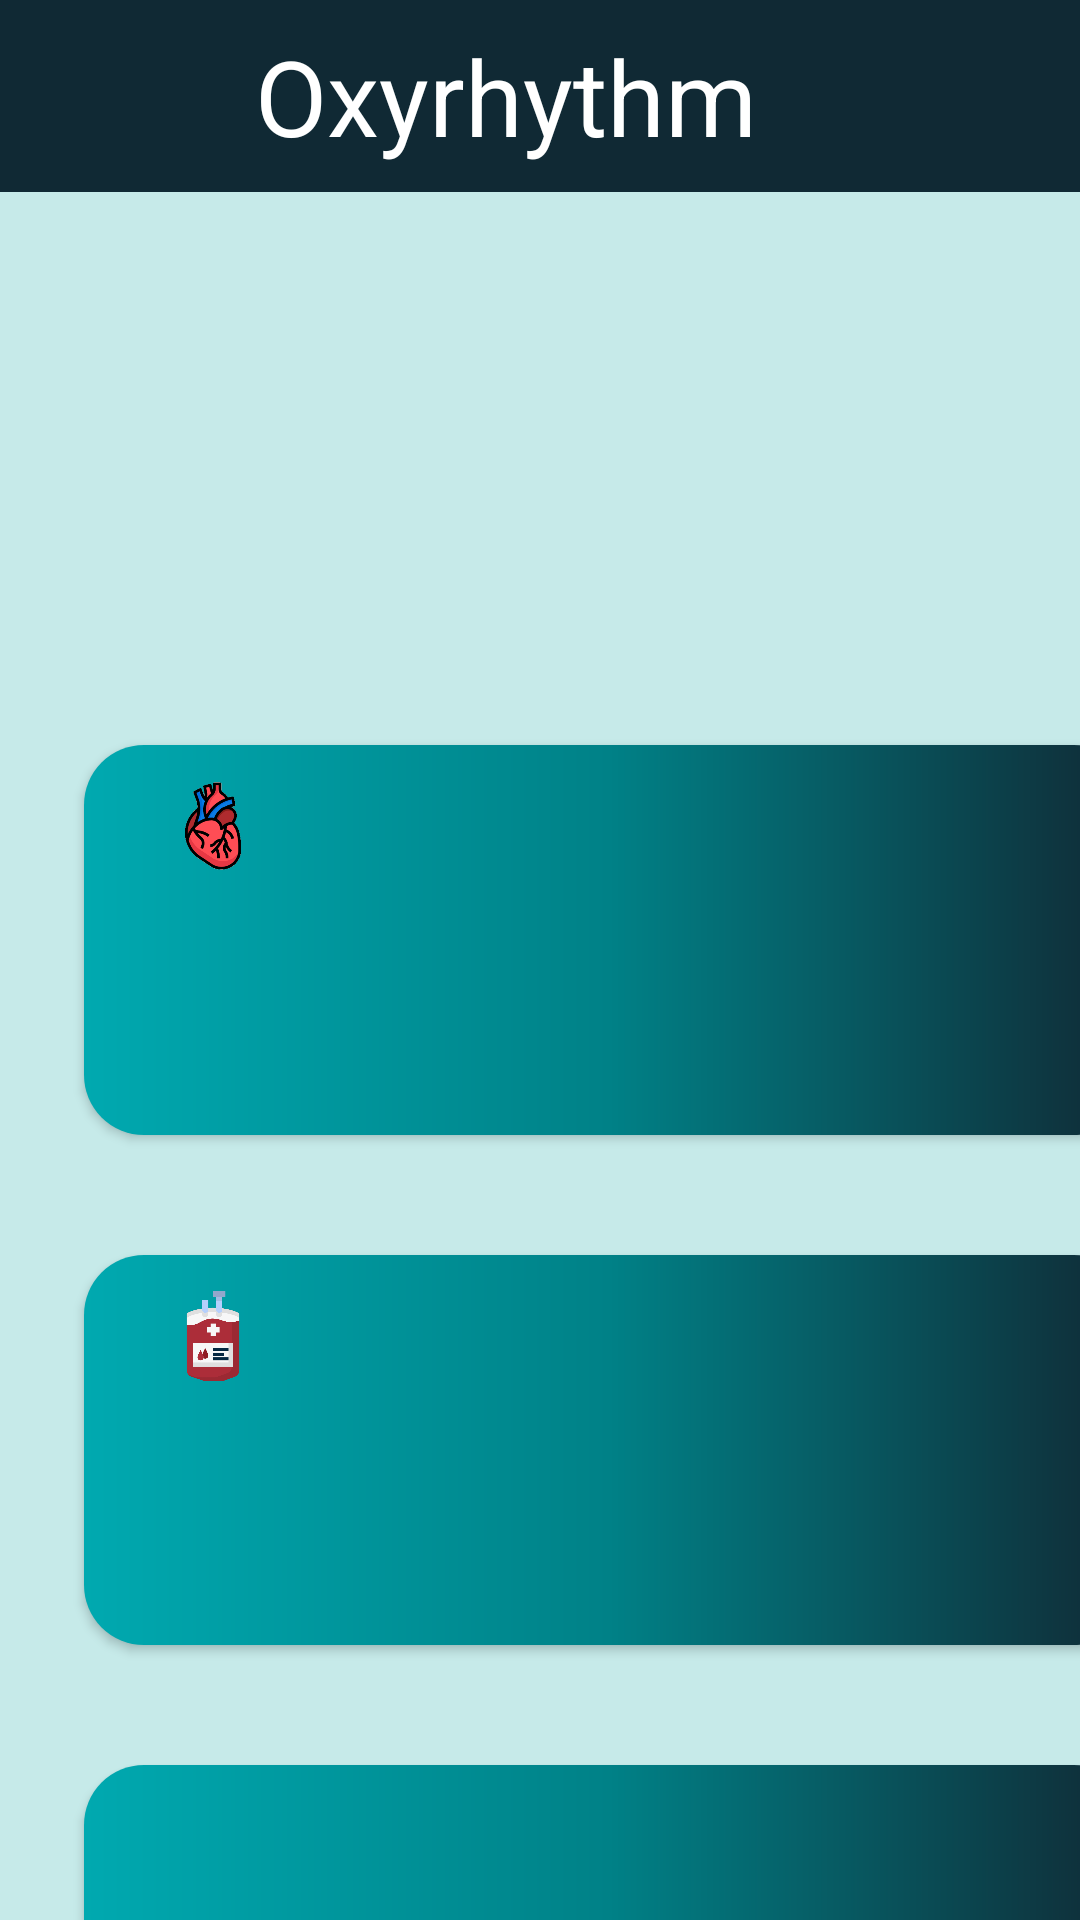

This screen was rendered from an Android layout file. Write that file and the resources it references.
<!-- AndroidManifest.xml: application theme Theme.OxyRhythm -->
<!-- res/layout/dashboard.xml -->
<?xml version="1.0" encoding="utf-8"?>
<androidx.constraintlayout.widget.ConstraintLayout
    xmlns:android="http://schemas.android.com/apk/res/android"
    xmlns:app="http://schemas.android.com/apk/res-auto"
    xmlns:tools="http://schemas.android.com/tools"
    android:layout_width="match_parent"
    android:layout_height="match_parent"
    android:background="#C6EAE9">

    <androidx.appcompat.widget.AppCompatButton
        android:id="@+id/blood_oxygen_btn"
        android:layout_width="350dp"
        android:layout_height="130dp"
        android:layout_marginStart="28dp"
        android:layout_marginTop="40dp"
        android:background="@drawable/rounded_button"
        android:fontFamily="@font/font"
        android:textAlignment="center"
        android:textColor="#FFFFFF"
        android:textSize="42sp"
        app:layout_constraintStart_toStartOf="parent"
        app:layout_constraintTop_toBottomOf="@+id/heart_rate_btn" />

    <androidx.appcompat.widget.AppCompatButton
        android:id="@+id/body_temperature_btn"
        android:layout_width="350dp"
        android:layout_height="130dp"
        android:layout_marginStart="28dp"
        android:layout_marginTop="40dp"
        android:background="@drawable/rounded_button"
        android:fontFamily="@font/font"
        android:textAlignment="center"
        android:textColor="#FFFFFF"
        android:textSize="42sp"
        app:layout_constraintStart_toStartOf="parent"
        app:layout_constraintTop_toBottomOf="@+id/blood_oxygen_btn" />

    <TextView
        android:id="@+id/blood_oxygen_level_label"
        android:layout_width="wrap_content"
        android:layout_height="wrap_content"
        android:layout_marginStart="12dp"
        android:layout_marginTop="12dp"
        android:elevation="10dp"
        android:textAlignment="center"
        android:textColor="#FFFFFF"
        android:textSize="20dp"
        android:textStyle="bold|italic"
        app:layout_constraintStart_toEndOf="@+id/blood_oxygen_pic"
        app:layout_constraintTop_toTopOf="@+id/blood_oxygen_btn" />

    <TextView
        android:id="@+id/body_temperature_label"
        android:layout_width="wrap_content"
        android:layout_height="wrap_content"
        android:layout_marginStart="12dp"
        android:layout_marginTop="12dp"
        android:elevation="10dp"
        android:textAlignment="center"
        android:textColor="#FFFFFF"
        android:textSize="20dp"
        android:textStyle="bold|italic"
        app:layout_constraintEnd_toEndOf="parent"
        app:layout_constraintHorizontal_bias="0.0"
        app:layout_constraintStart_toEndOf="@+id/Temp_pic"
        app:layout_constraintTop_toTopOf="@+id/body_temperature_btn" />

    <androidx.appcompat.widget.AppCompatButton
        android:id="@+id/heart_rate_btn"
        android:layout_width="350dp"
        android:layout_height="130dp"
        android:layout_marginStart="28dp"
        android:layout_marginTop="40dp"
        android:background="@drawable/rounded_button"

        android:fontFamily="@font/font"
        android:textAlignment="center"
        android:textColor="#FFFFFF"
        android:textSize="42sp"


        app:layout_constraintStart_toStartOf="parent"
        app:layout_constraintTop_toBottomOf="@+id/dash_mesg" />

    <TextView
        android:id="@+id/hello_OxyUser_label"
        android:layout_width="wrap_content"
        android:layout_height="wrap_content"
        android:layout_marginTop="35dp"
        android:textColor="@color/black"
        android:textSize="45dp"
        android:textStyle="bold"
        app:layout_constraintEnd_toEndOf="parent"
        app:layout_constraintStart_toStartOf="parent"
        app:layout_constraintTop_toBottomOf="@+id/toolbar2" />

    <TextView
        android:id="@+id/dash_mesg"
        android:layout_width="wrap_content"
        android:layout_height="wrap_content"
        android:layout_marginTop="25dp"
        android:textAlignment="center"
        android:textColor="#3A3B3C"
        android:textSize="18dp"
        app:layout_constraintEnd_toEndOf="parent"
        app:layout_constraintStart_toStartOf="parent"
        app:layout_constraintTop_toBottomOf="@+id/hello_OxyUser_label" />

    <TextView
        android:id="@+id/heart_rate_label"
        android:layout_width="wrap_content"
        android:layout_height="wrap_content"
        android:layout_marginStart="12dp"
        android:layout_marginTop="12dp"
        android:elevation="10dp"
        android:textAlignment="center"
        android:textColor="#FFFFFF"
        android:textSize="20dp"
        android:textStyle="bold|italic"
        app:layout_constraintStart_toEndOf="@+id/Heart_Pic"
        app:layout_constraintTop_toTopOf="@+id/heart_rate_btn" />

    <TextView
        android:id="@+id/Click_to_see_more_label1"
        android:layout_width="wrap_content"
        android:layout_height="wrap_content"
        android:textAlignment="center"
        android:textColor="#000000"
        android:textSize="15dp"
        app:layout_constraintEnd_toEndOf="parent"
        app:layout_constraintHorizontal_bias="0.85"
        app:layout_constraintStart_toStartOf="parent"
        app:layout_constraintTop_toBottomOf="@+id/heart_rate_btn" />

    <TextView
        android:id="@+id/Click_to_see_more_label2"
        android:layout_width="wrap_content"
        android:layout_height="wrap_content"
        android:textAlignment="center"
        android:textColor="#000000"
        android:textSize="15dp"
        app:layout_constraintEnd_toEndOf="parent"
        app:layout_constraintHorizontal_bias="0.85"
        app:layout_constraintStart_toStartOf="parent"
        app:layout_constraintTop_toBottomOf="@id/blood_oxygen_btn" />

    <TextView
        android:id="@+id/Click_to_see_more_label3"
        android:layout_width="wrap_content"
        android:layout_height="wrap_content"
        android:textAlignment="center"
        android:textColor="#000000"
        android:textSize="15dp"
        app:layout_constraintEnd_toEndOf="parent"
        app:layout_constraintHorizontal_bias="0.85"
        app:layout_constraintStart_toStartOf="parent"
        app:layout_constraintTop_toBottomOf="@id/body_temperature_btn" />

    <ImageView
        android:id="@+id/Heart_Pic"
        android:layout_width="30dp"
        android:layout_height="30dp"
        android:layout_marginTop="12dp"
        android:layout_marginEnd="292dp"
        app:layout_constraintEnd_toEndOf="@+id/heart_rate_btn"
        app:layout_constraintTop_toTopOf="@+id/heart_rate_btn"
        app:srcCompat="@drawable/heartratelogo"
        android:elevation="10dp"/>

    <ImageView
        android:id="@+id/Temp_pic"
        android:layout_width="33dp"
        android:layout_height="33dp"
        android:layout_marginTop="12dp"
        android:layout_marginEnd="292dp"
        app:layout_constraintEnd_toEndOf="@+id/body_temperature_btn"
        app:layout_constraintTop_toTopOf="@+id/body_temperature_btn"
        app:srcCompat="@drawable/temp"
        android:elevation="10dp"/>

    <ImageView
        android:id="@+id/blood_oxygen_pic"
        android:layout_width="30dp"
        android:layout_height="30dp"
        android:layout_marginTop="12dp"
        android:layout_marginEnd="292dp"
        android:elevation="10dp"
        app:layout_constraintEnd_toEndOf="@+id/blood_oxygen_btn"
        app:layout_constraintTop_toTopOf="@+id/blood_oxygen_btn"
        app:srcCompat="@drawable/blood_oxygen" />

    <androidx.appcompat.widget.Toolbar
        android:id="@+id/toolbar2"
        android:layout_width="0dp"
        android:layout_height="wrap_content"
        android:background="#102934"
        android:minHeight="?attr/actionBarSize"
        android:theme="?attr/actionBarTheme"
        app:layout_constraintEnd_toEndOf="parent"
        app:layout_constraintHorizontal_bias="0.0"
        app:layout_constraintStart_toStartOf="parent"
        app:layout_constraintTop_toTopOf="parent"
        app:title="Oxyrhythm"
        app:titleMarginStart="85dp"
        app:titleTextAppearance="@style/Toolbar.ToolBar"
        app:titleTextColor="#ffff">

    </androidx.appcompat.widget.Toolbar>




        />

    <ImageView
        android:id="@+id/logo"
        android:layout_width="65dp"
        android:layout_height="65dp"
        android:layout_marginStart="16dp"
        app:layout_constraintStart_toStartOf="parent"
        app:layout_constraintTop_toTopOf="parent"
        app:srcCompat="@drawable/logoforsingup" />

    <TextView
        android:id="@+id/livedata"
        android:layout_width="200dp"
        android:layout_height="70dp"
        android:elevation="10dp"
        android:gravity="center"
        android:textColor="#FFFFFF"
        android:textSize="30dp"
        android:textStyle="bold"
        app:layout_constraintBottom_toBottomOf="@+id/heart_rate_btn"
        app:layout_constraintEnd_toEndOf="@+id/heart_rate_btn"
        app:layout_constraintHorizontal_bias="0.826"
        app:layout_constraintStart_toStartOf="@+id/heart_rate_btn"
        app:layout_constraintTop_toTopOf="@+id/heart_rate_btn"
        app:layout_constraintVertical_bias="0.816" />

    <TextView
        android:id="@+id/livedataspo2"
        android:layout_width="200dp"
        android:layout_height="70dp"
        android:elevation="10dp"
        android:gravity="center"
        android:textColor="#FFFFFF"
        android:textSize="30dp"
        android:textStyle="bold"
        app:layout_constraintBottom_toBottomOf="@+id/blood_oxygen_btn"
        app:layout_constraintEnd_toEndOf="@+id/blood_oxygen_btn"
        app:layout_constraintHorizontal_bias="0.826"
        app:layout_constraintStart_toStartOf="@+id/blood_oxygen_btn"
        app:layout_constraintTop_toTopOf="@+id/blood_oxygen_btn"
        app:layout_constraintVertical_bias="0.85" />

    <TextView
        android:id="@+id/livedatabody"
        android:layout_width="200dp"
        android:layout_height="70dp"
        android:elevation="10dp"
        android:gravity="center"
        android:textColor="#FFFFFF"
        android:textSize="30dp"
        android:textStyle="bold"
        app:layout_constraintBottom_toBottomOf="@+id/body_temperature_btn"
        app:layout_constraintEnd_toEndOf="@+id/body_temperature_btn"
        app:layout_constraintHorizontal_bias="0.826"
        app:layout_constraintStart_toStartOf="@+id/body_temperature_btn"
        app:layout_constraintTop_toTopOf="@+id/body_temperature_btn"
        app:layout_constraintVertical_bias="0.85" />


</androidx.constraintlayout.widget.ConstraintLayout>
<!-- resources referenced by this layout -->
<resources>
  <!-- drawable blood_oxygen: png bitmap (drawable, 18553 bytes) -->
  <!-- drawable heartratelogo: png bitmap (drawable, 13333 bytes) -->
  <!-- drawable rounded_button (drawable) -->
  <shape xmlns:android="http://schemas.android.com/apk/res/android">
      <solid android:color="#00A9B0" />
      <corners android:radius="20dp" />
      <gradient
          android:angle="360"
  
          android:centerColor="#008187"
          android:startColor="#00A9B0"
          android:endColor="#102934"
          android:type="linear"/>
  </shape>
  <style name="Toolbar.ToolBar" parent="Base.Theme.OxyRhythm">
          <item name="android:textSize">35sp</item>
          <item name="android:text">Oxyrhythm</item>
          <item name="android:textColor">#fff</item>
          <item name="android:layout_marginLeft">15dp</item>
      </style>
  <style name="Theme.OxyRhythm" parent="Base.Theme.OxyRhythm" />
  <style name="Base.Theme.OxyRhythm" parent="Theme.Material3.DayNight.NoActionBar">
          
          
          <item name="android:actionOverflowButtonStyle">@style/OverflowButtonStyle</item>
          <item name="android:homeAsUpIndicator">@drawable/ic_back_arrow</item>
          <item name="drawerArrowStyle">@style/DrawerArrowStyle</item>
          <item name="android:itemTextAppearance">@style/MenuItemStyle</item>
          <item name="android:statusBarColor">#00A9B0</item>
      </style>
  <style name="OverflowButtonStyle" parent="Widget.AppCompat.ActionButton.Overflow">
          <item name="android:tint">#ffff</item>
      </style>
  <!-- drawable ic_back_arrow (drawable) -->
  <vector xmlns:android="http://schemas.android.com/apk/res/android"
      android:width="24dp"
      android:height="24dp"
      android:viewportWidth="24.0"
      android:viewportHeight="24.0">
      
      <path
          android:fillColor="@android:color/white"
          android:pathData="M20,11H7.83l5.59,-5.59L12,4l-8,8l8,8l1.41,-1.41L7.83,13H20v-2Z"/>
  </vector>
  <style name="DrawerArrowStyle" parent="Widget.AppCompat.DrawerArrowToggle">
          <item name="color">#ffff</item>
      </style>
  <style name="MenuItemStyle" parent="Widget.AppCompat.PopupMenu">
          <item name="android:textColor">#00A9B0</item>
      </style>
  <!-- not gathered from this repository: default colours our renderer supplied (Android Studio template values) -->
  <color name="black">#FF000000</color>
</resources>
